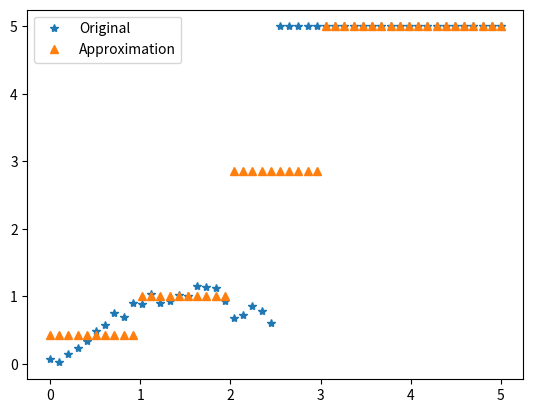

Python code for this plot:
import numpy as np
from scipy.optimize import minimize, LinearConstraint
import matplotlib.pyplot as plt

import time


import numpy as np
from scipy.optimize import minimize, LinearConstraint

def piecewise_constant_approximation(x, n, min_segment_length):
    # Define the objective function to minimize the mean squared error
    def objective(params):
        seg_len = np.round(np.cumsum(params)*len(x)).astype(int)
        x_segments = np.split(x, seg_len)
        x_approx = []
        for i in range(n):
            x_approx += [np.mean(x_segments[i])] * len(x_segments[i])
        # x_approx.append(x[-1])
        return np.mean((x - x_approx)**2)

    # Set the initial guess for the segment lengths
    init_guess = np.ones(n-1) / n

    # Define the linear constraint to ensure the segment lengths sum up to 1
    A = np.ones((1, n-1))
    b = [1.0]
    linear_constraint = LinearConstraint(A, lb=b, ub=b)

    # Define the nonlinear constraint to ensure the minimum length of each segment is greater than the threshold
    def nonlin_constraint(params):
        seg_len = np.round(np.cumsum(params)*len(x)).astype(int)
        return min_segment_length - np.min(np.diff(np.concatenate([[0], seg_len])))

    # Minimize the objective function subject to the linear and nonlinear constraints
    res = minimize(objective, init_guess, method='SLSQP', constraints=[linear_constraint, {'type': 'ineq', 'fun': nonlin_constraint}])

    # Compute the segment endpoints and piecewise constant approximation for each segment
    seg_len = np.round(np.cumsum(res.x)*len(x)).astype(int)
    x_segments = np.split(x, seg_len)
    x_approx = []
    for i in range(n):
        x_approx += [np.mean(x_segments[i])] * len(x_segments[i])
    x_approx.append(x[-1])
    
    return np.array(x_approx)





def piecewise_linear_approximation(x, n, min_segment_length):
    # Define the objective function to minimize the mean squared error
    def objective(params):
        seg_len = np.round(np.cumsum(params)*len(x)).astype(int)
        x_segments = np.split(x, seg_len)
        x_approx = []
        for i in range(n):
            slope, intercept = np.polyfit(range(len(x_segments[i])), x_segments[i], 1)
            x_approx += list(slope*np.arange(len(x_segments[i])) + intercept)
        # x_approx.append(x[-1])
        return np.mean((x - x_approx)**2)

    # Set the initial guess for the segment lengths
    init_guess = np.ones(n-1) / n

    # Define the linear constraint to ensure the segment lengths sum up to 1
    A = np.ones((1, n-1))
    b = [1.0]
    linear_constraint = LinearConstraint(A, lb=b, ub=b)

    # Define the nonlinear constraint to ensure the segment lengths are greater than the minimum threshold
    def nonlin_constraint(params):
        seg_len = np.round(np.cumsum(params)*len(x)).astype(int)
        return min_segment_length - np.min(np.diff(np.concatenate([[0], seg_len])))


    # Minimize the objective function subject to the linear and nonlinear constraints
    res = minimize(objective, init_guess, method='SLSQP', constraints=[linear_constraint, {'type': 'ineq', 'fun': nonlin_constraint}])

    # Compute the segment endpoints and fit linear functions to each segment
    seg_len = np.round(np.cumsum(res.x)*len(x)).astype(int)
    x_segments = np.split(x, seg_len)
    x_approx = []
    for i in range(n):
        slope, intercept = np.polyfit(range(len(x_segments[i])), x_segments[i], 1)
        x_approx += list(slope*np.arange(len(x_segments[i])) + intercept)
    x_approx.append(x[-1])
    
    return np.array(x_approx)

# Generate a test array
x = np.linspace(0, 5, 50)

y = np.sin(x) + 0.1*np.random.randn(len(x))
y[int(len(x)/2):] = 5

# Approximate the array with piecewise linear segments
n_segments = 5

start = time.process_time()
y_approx = piecewise_constant_approximation(y, n_segments,2)
print(time.process_time() - start)

# Plot the original array and the piecewise linear approximation
plt.plot(x, y,'*', label='Original')
plt.plot(x, y_approx[:-1],'^', label='Approximation')
plt.legend()
plt.show()